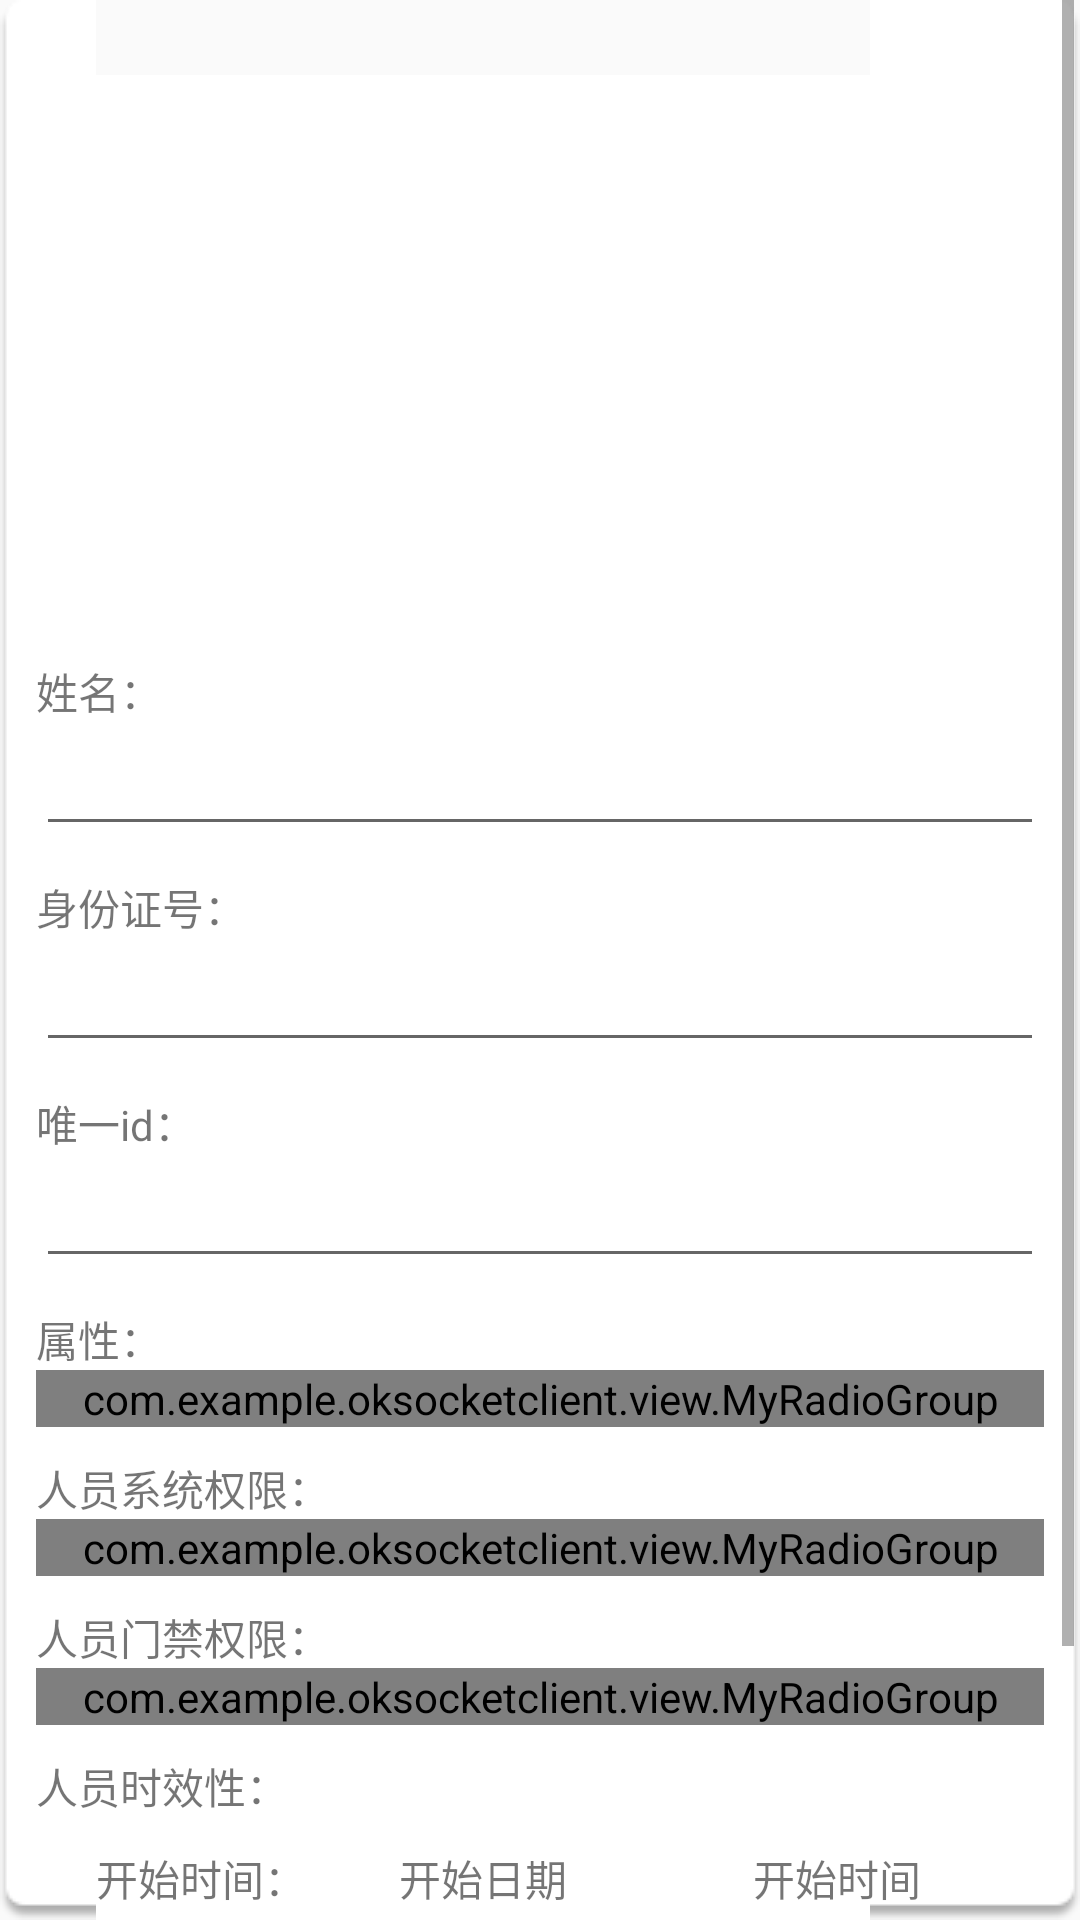

Here is an Android app screen rendered from its layout file. Give the layout XML and the strings, colors and styles it references.
<!-- AndroidManifest.xml: application theme AppTheme -->
<!-- res/layout/layout_add_face.xml -->
<?xml version="1.0" encoding="utf-8"?>
<LinearLayout
    xmlns:android="http://schemas.android.com/apk/res/android"
    android:layout_width="match_parent"
    android:layout_height="match_parent"
    android:background="@drawable/alert_bg"
    >
    <ScrollView
        android:layout_width="match_parent"
        android:layout_height="match_parent">
        <LinearLayout
            android:layout_width="match_parent"
            android:layout_height="match_parent"
            android:orientation="vertical"
            android:focusableInTouchMode="true"
            android:focusable="true"
            android:padding="10dp"
            android:gravity="center"
            >
            <ImageView
                android:id="@+id/face_img"
                android:layout_width="150dp"
                android:layout_height="200dp"
                android:src="@mipmap/ic_launcher"
                />
            <LinearLayout
                android:layout_width="match_parent"
                android:layout_height="wrap_content"
                android:layout_marginTop="10dp"
                android:orientation="vertical"
                >
                <TextView
                    android:layout_width="wrap_content"
                    android:layout_height="wrap_content"
                    android:text="姓名："
                    />
                <EditText
                    android:id="@+id/name_et"
                    android:layout_width="match_parent"
                    android:layout_height="wrap_content" />

            </LinearLayout>
            <LinearLayout
                android:layout_marginTop="10dp"
                android:layout_width="match_parent"
                android:layout_height="wrap_content"
                android:orientation="vertical"
                >
                <TextView
                    android:layout_width="wrap_content"
                    android:layout_height="wrap_content"
                    android:text="身份证号："
                    />
                <EditText
                    android:id="@+id/idcard_et"
                    android:layout_width="match_parent"
                    android:layout_height="wrap_content" />

            </LinearLayout>
            <LinearLayout
                android:layout_marginTop="10dp"
                android:layout_width="match_parent"
                android:layout_height="wrap_content"
                android:orientation="vertical"
                >
                <TextView
                    android:layout_width="wrap_content"
                    android:layout_height="wrap_content"
                    android:text="唯一id："
                    />
                <EditText
                    android:id="@+id/only_id_et"
                    android:focusable="false"
                    android:layout_width="match_parent"
                    android:layout_height="wrap_content" />

            </LinearLayout>
            <LinearLayout
                android:layout_marginTop="10dp"
                android:layout_width="match_parent"
                android:layout_height="wrap_content"
                android:orientation="vertical"
                >
                <TextView
                    android:layout_width="wrap_content"
                    android:layout_height="wrap_content"
                    android:text="属性："
                    />
                <com.example.oksocketclient.view.MyRadioGroup
                    android:layout_width="match_parent"
                    android:layout_height="wrap_content"
                    android:orientation="horizontal"
                    >
                    <RadioButton
                        android:id="@+id/type_white_rb"
                        android:layout_width="wrap_content"
                        android:layout_height="wrap_content"
                        android:text="白名单"
                        />
                    <RadioButton
                        android:id="@+id/type_black_rb"
                        android:layout_width="wrap_content"
                        android:layout_height="wrap_content"
                        android:text="黑名单"
                        />
                    <RadioButton
                        android:id="@+id/type_emplooy_rb"
                        android:layout_width="wrap_content"
                        android:layout_height="wrap_content"
                        android:text="员工"
                        />
                    <RadioButton
                        android:id="@+id/type_stranger_rb"
                        android:layout_width="wrap_content"
                        android:layout_height="wrap_content"
                        android:text="陌生人"
                        />
                </com.example.oksocketclient.view.MyRadioGroup>

            </LinearLayout>
            <LinearLayout
                android:layout_marginTop="10dp"
                android:layout_width="match_parent"
                android:layout_height="wrap_content"
                android:orientation="vertical"
                >
                <TextView
                    android:layout_width="wrap_content"
                    android:layout_height="wrap_content"
                    android:text="人员系统权限："
                    />
                <com.example.oksocketclient.view.MyRadioGroup
                    android:layout_width="match_parent"
                    android:layout_height="wrap_content"
                    android:orientation="horizontal"
                    >
                    <RadioButton
                        android:id="@+id/allow_system_rb"
                        android:layout_width="wrap_content"
                        android:layout_height="wrap_content"
                        android:text="允许"
                        />
                    <RadioButton
                        android:id="@+id/ban_system_rb"
                        android:layout_width="wrap_content"
                        android:layout_height="wrap_content"
                        android:text="禁止"
                        />
                </com.example.oksocketclient.view.MyRadioGroup>

            </LinearLayout>
            <LinearLayout
                android:layout_marginTop="10dp"
                android:layout_width="match_parent"
                android:layout_height="wrap_content"
                android:orientation="vertical"
                >
                <TextView
                    android:layout_width="wrap_content"
                    android:layout_height="wrap_content"
                    android:text="人员门禁权限："
                    />
                <com.example.oksocketclient.view.MyRadioGroup
                    android:layout_width="match_parent"
                    android:layout_height="wrap_content"
                    android:orientation="horizontal"
                    >
                    <RadioButton
                        android:id="@+id/allow_door_rb"
                        android:layout_width="wrap_content"
                        android:layout_height="wrap_content"
                        android:text="允许"
                        />
                    <RadioButton
                        android:id="@+id/ban_door_rb"
                        android:layout_width="wrap_content"
                        android:layout_height="wrap_content"
                        android:text="禁止"
                        />
                </com.example.oksocketclient.view.MyRadioGroup>

            </LinearLayout>
            <LinearLayout
                android:layout_width="match_parent"
                android:layout_height="wrap_content"
                android:layout_marginTop="10dp"
                android:orientation="vertical"
                >
                <TextView
                    android:layout_width="wrap_content"
                    android:layout_height="wrap_content"
                    android:text="人员时效性："
                    />
                <LinearLayout
                    android:layout_width="match_parent"
                    android:layout_height="wrap_content"
                    android:layout_marginTop="10dp"
                    android:layout_marginLeft="20dp"
                    android:layout_marginRight="10dp"
                    android:orientation="horizontal"
                    >
                    <TextView
                        android:layout_width="wrap_content"
                        android:layout_height="wrap_content"
                        android:text="开始时间："
                        />
                    <TextView
                        android:id="@+id/startdate_tv"
                        android:layout_width="0dp"
                        android:layout_weight="1"
                        android:gravity="center"
                        android:layout_height="wrap_content"
                        android:text="开始日期"
                        />
                    <TextView
                        android:id="@+id/starttime_tv"
                        android:layout_width="0dp"
                        android:layout_weight="1"
                        android:gravity="center"
                        android:layout_height="wrap_content"
                        android:text="开始时间"
                        />
                </LinearLayout>
                <LinearLayout
                    android:layout_width="match_parent"
                    android:layout_height="wrap_content"
                    android:layout_marginLeft="20dp"
                    android:layout_marginRight="10dp"
                    android:layout_marginTop="10dp"
                    android:orientation="horizontal"
                    >
                    <TextView
                        android:layout_width="wrap_content"
                        android:layout_height="wrap_content"
                        android:text="结束时间："
                        />
                    <TextView
                        android:id="@+id/enddate_tv"
                        android:layout_width="0dp"
                        android:layout_weight="1"
                        android:gravity="center"
                        android:layout_height="wrap_content"
                        android:text="结束日期"
                        />
                    <TextView
                        android:id="@+id/endtime_tv"
                        android:layout_width="0dp"
                        android:layout_weight="1"
                        android:gravity="center"
                        android:layout_height="wrap_content"
                        android:text="结束时间"
                        />
                </LinearLayout>
            </LinearLayout>
            <Button
                android:id="@+id/confrim_add_face"
                android:layout_marginTop="10dp"
                android:layout_width="wrap_content"
                android:layout_height="wrap_content"
                android:text="确认添加"
                />
        </LinearLayout>
    </ScrollView>

</LinearLayout>
<!-- resources referenced by this layout -->
<resources>
  <style name="AppTheme" parent="Theme.AppCompat.Light.NoActionBar">
          
          <item name="colorPrimary">@color/colorPrimary</item>
          <item name="colorPrimaryDark">@color/colorPrimaryDark</item>
          <item name="colorAccent">@color/colorAccent</item>
      </style>
  <color name="colorPrimary">#008577</color>
  <color name="colorPrimaryDark">#00574B</color>
  <color name="colorAccent">#D81B60</color>
</resources>
